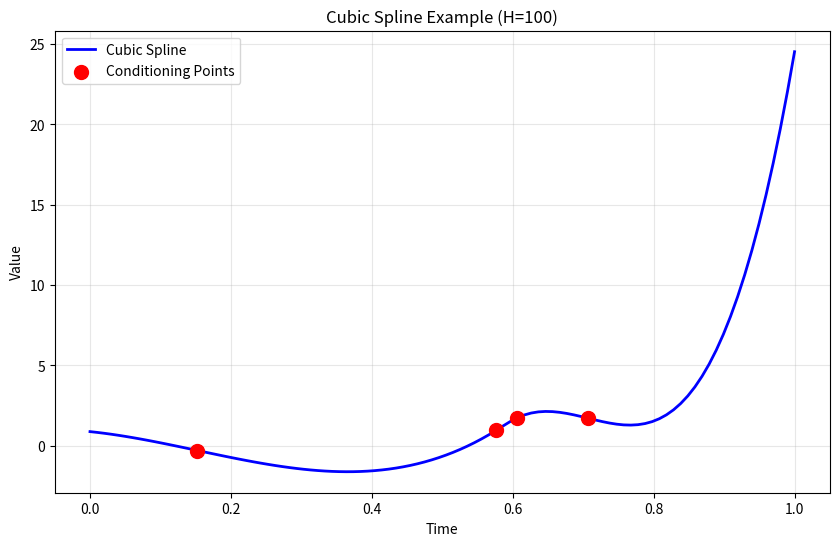

Recreate this plot in Python.
"""
Cubic Spline Generator for Toy Problem Case Study

This module generates synthetic time series datasets where the goal is to predict
a cubic spline that interpolates four randomly-generated points.
"""

import numpy as np
from scipy.interpolate import CubicSpline
import matplotlib.pyplot as plt
from typing import Tuple, List


class CubicSplineGenerator:
    """Generates cubic spline datasets for the tokenization case study."""
    
    def __init__(self, seed: int = 42):
        """Initialize the generator with a random seed."""
        self.rng = np.random.RandomState(seed)
    
    def generate_spline_data(self, 
                           num_sequences: int = 1000,
                           sequence_length: int = 100,
                           time_range: Tuple[float, float] = (0.0, 1.0)) -> Tuple[np.ndarray, np.ndarray, np.ndarray]:
        """
        Generate cubic spline data with conditioning points.
        
        Args:
            num_sequences: Number of sequences to generate
            sequence_length: Length of each sequence (sampling rate H)
            time_range: Time range for the spline (start, end)
            
        Returns:
            times: Array of shape (num_sequences, sequence_length) with time points
            targets: Array of shape (num_sequences, sequence_length) with target values
            conditioning_points: Array of shape (num_sequences, 4, 2) with (time, value) pairs
        """
        times = np.linspace(time_range[0], time_range[1], sequence_length)
        all_times = np.tile(times, (num_sequences, 1))
        all_targets = np.zeros((num_sequences, sequence_length))
        all_conditioning = np.zeros((num_sequences, 4, 2))
        
        for i in range(num_sequences):
            # Generate 4 random conditioning points
            condition_times = np.sort(self.rng.uniform(time_range[0], time_range[1], 4))
            condition_values = self.rng.uniform(-2, 2, 4)
            
            # Create cubic spline
            spline = CubicSpline(condition_times, condition_values, bc_type='natural')
            
            # Evaluate spline at all time points
            target_values = spline(times)
            
            all_targets[i] = target_values
            all_conditioning[i, :, 0] = condition_times
            all_conditioning[i, :, 1] = condition_values
        
        return all_times, all_targets, all_conditioning
    
    def visualize_example(self, 
                         sequence_length: int = 100,
                         time_range: Tuple[float, float] = (0.0, 1.0),
                         save_path: str = None):
        """Generate and visualize a single example spline."""
        times = np.linspace(time_range[0], time_range[1], sequence_length)
        
        # Generate conditioning points
        condition_times = np.sort(self.rng.uniform(time_range[0], time_range[1], 4))
        condition_values = self.rng.uniform(-2, 2, 4)
        
        # Create and evaluate spline
        spline = CubicSpline(condition_times, condition_values, bc_type='natural')
        target_values = spline(times)
        
        # Plot
        plt.figure(figsize=(10, 6))
        plt.plot(times, target_values, 'b-', linewidth=2, label='Cubic Spline')
        plt.scatter(condition_times, condition_values, color='red', s=100, zorder=5, label='Conditioning Points')
        
        plt.xlabel('Time')
        plt.ylabel('Value')
        plt.title(f'Cubic Spline Example (H={sequence_length})')
        plt.legend()
        plt.grid(True, alpha=0.3)
        
        if save_path:
            plt.savefig(save_path, dpi=150, bbox_inches='tight')
        plt.show()
        
        return times, target_values, condition_times, condition_values


if __name__ == "__main__":
    # Test the generator
    generator = CubicSplineGenerator(seed=42)
    
    # Generate a small dataset
    times, targets, conditioning = generator.generate_spline_data(
        num_sequences=100, 
        sequence_length=50
    )
    
    print(f"Generated dataset shape: {times.shape}")
    print(f"Target values range: [{targets.min():.3f}, {targets.max():.3f}]")
    
    # Visualize an example
    generator.visualize_example(sequence_length=100)
